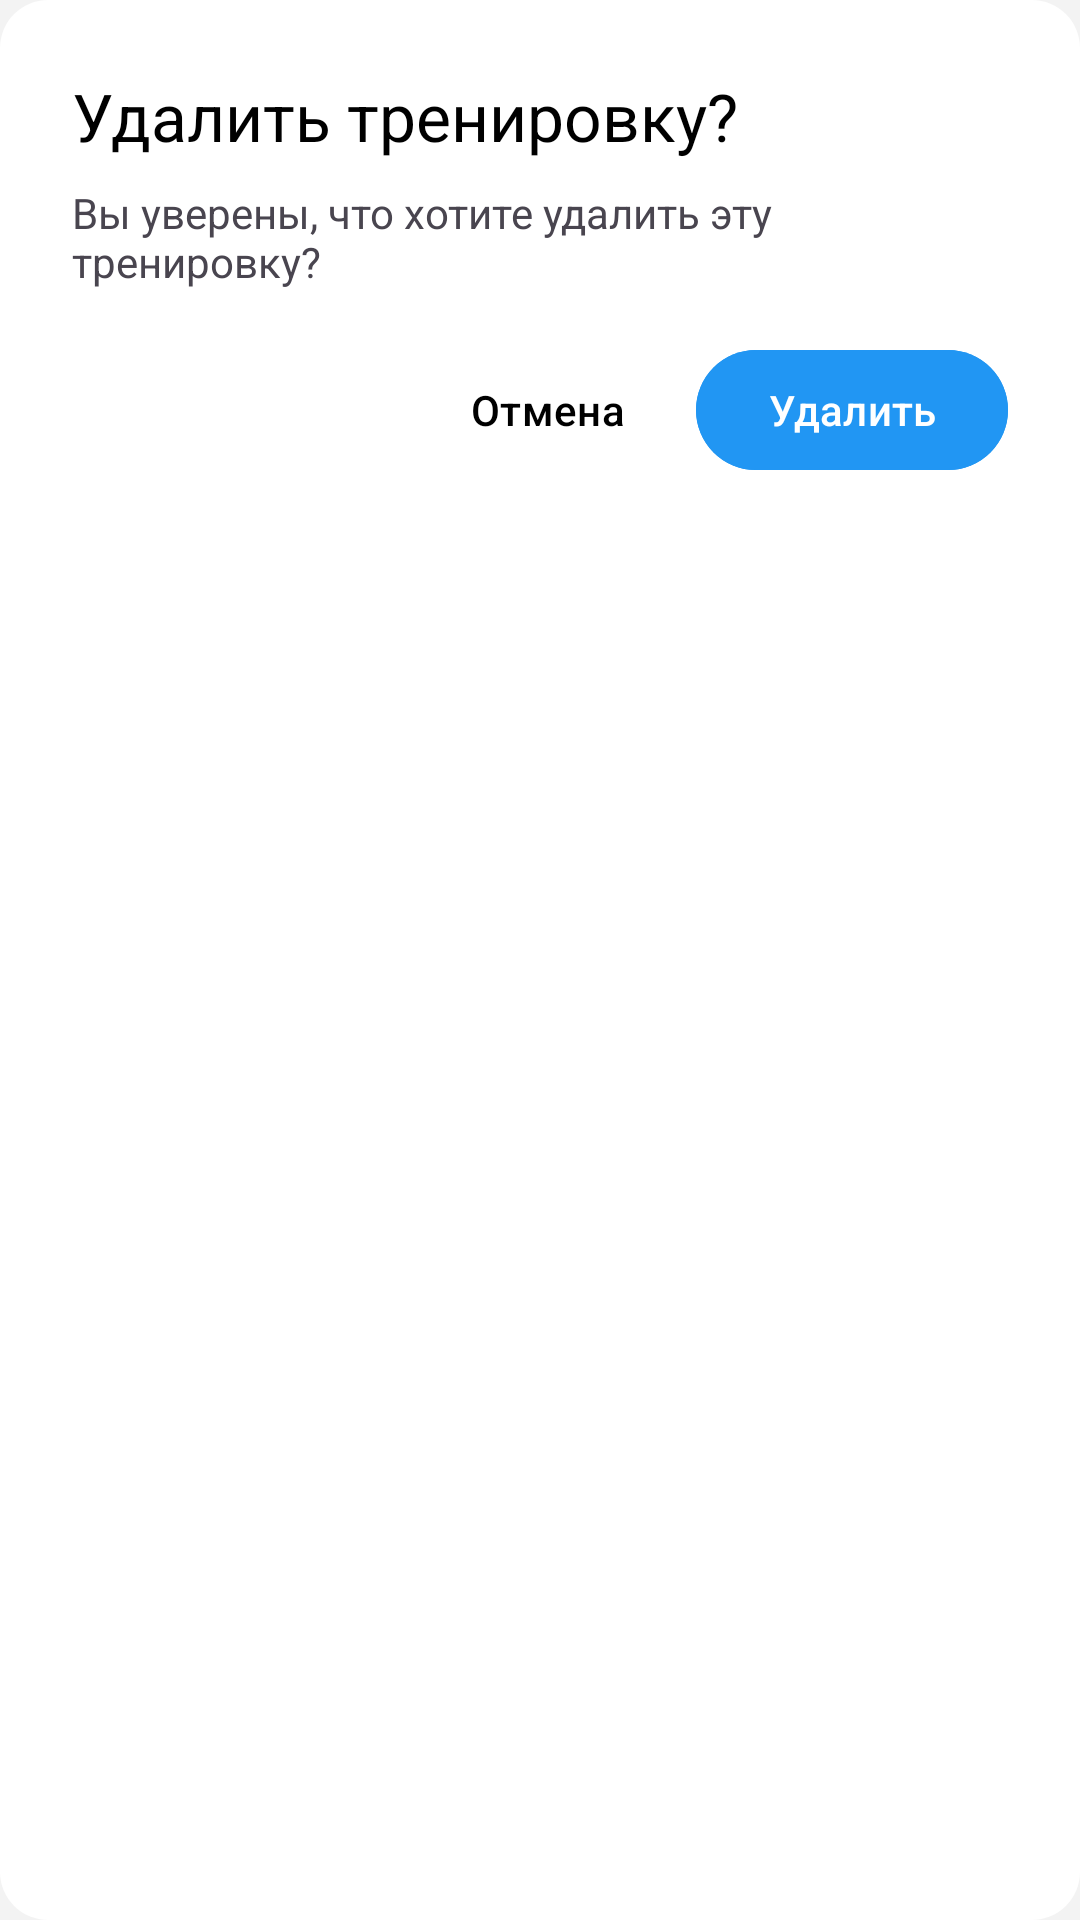

This screen was rendered from an Android layout file. Write that file and the resources it references.
<!-- AndroidManifest.xml: application theme Theme.VKR2 -->
<!-- res/layout/dialog_confirm_delete.xml -->
<?xml version="1.0" encoding="utf-8"?>
<LinearLayout xmlns:android="http://schemas.android.com/apk/res/android"
    android:layout_width="wrap_content"
    android:layout_height="wrap_content"
    android:background="@drawable/dialog_background"
    android:orientation="vertical"
    android:padding="24dp">

    <TextView
        android:id="@+id/deleteTitle"
        android:layout_width="wrap_content"
        android:layout_height="wrap_content"
        android:text="Удалить тренировку?"
        android:textAppearance="@style/TextAppearance.Material3.TitleLarge"
        android:layout_marginBottom="8dp"/>

    <TextView
        android:id="@+id/deleteMessage"
        android:layout_width="wrap_content"
        android:layout_height="wrap_content"
        android:text="Вы уверены, что хотите удалить эту тренировку?"
        android:layout_marginBottom="16dp"/>

    <LinearLayout
        android:layout_width="match_parent"
        android:layout_height="wrap_content"
        android:orientation="horizontal"
        android:gravity="end">

        <com.google.android.material.button.MaterialButton
            android:layout_width="wrap_content"
            android:layout_height="wrap_content"
            android:id="@+id/btn_cancel"
            android:text="Отмена"
            android:textColor="?attr/colorOnSurface"
            android:backgroundTint="@android:color/transparent"
            />

        <com.google.android.material.button.MaterialButton
            android:layout_width="wrap_content"
            android:layout_height="wrap_content"
            android:id="@+id/btn_add"
            android:text="Удалить"
            android:textColor="@color/white"
            android:backgroundTint="@color/blue_500"
            />
    </LinearLayout>
</LinearLayout>
<!-- resources referenced by this layout -->
<resources>
  <color name="blue_500">#2196F3</color>
  <color name="white">#FFFFFFFF</color>
  <!-- drawable dialog_background (drawable) -->
  <shape xmlns:android="http://schemas.android.com/apk/res/android">
      <solid android:color="@color/dialog_back" />
      <corners android:radius="16dp" />
  </shape>
  <style name="Theme.VKR2" parent="Theme.Material3.DayNight.NoActionBar">
          
          <item name="colorPrimary">@color/black</item> 
          <item name="colorOnPrimary">#f3f3f3</item> 
  
          
          <item name="colorSecondary">@color/white</item>
          <item name="colorOnSecondary">@color/black</item>
  
          
          <item name="android:colorBackground">#f3f3f3</item>
          <item name="android:textColorPrimary">@color/black</item>
          <item name="colorOnBackground">@color/black</item>
          <item name="colorSurface">#FFFFFF</item>
          <item name="colorOnSurface">@color/black</item>
  
          
          <item name="android:statusBarColor">#f3f3f3</item>
          <item name="android:windowLightStatusBar">true</item>
          
  
      </style>
  <color name="dialog_back">@color/white</color>
  <color name="black">#FF000000</color>
</resources>
